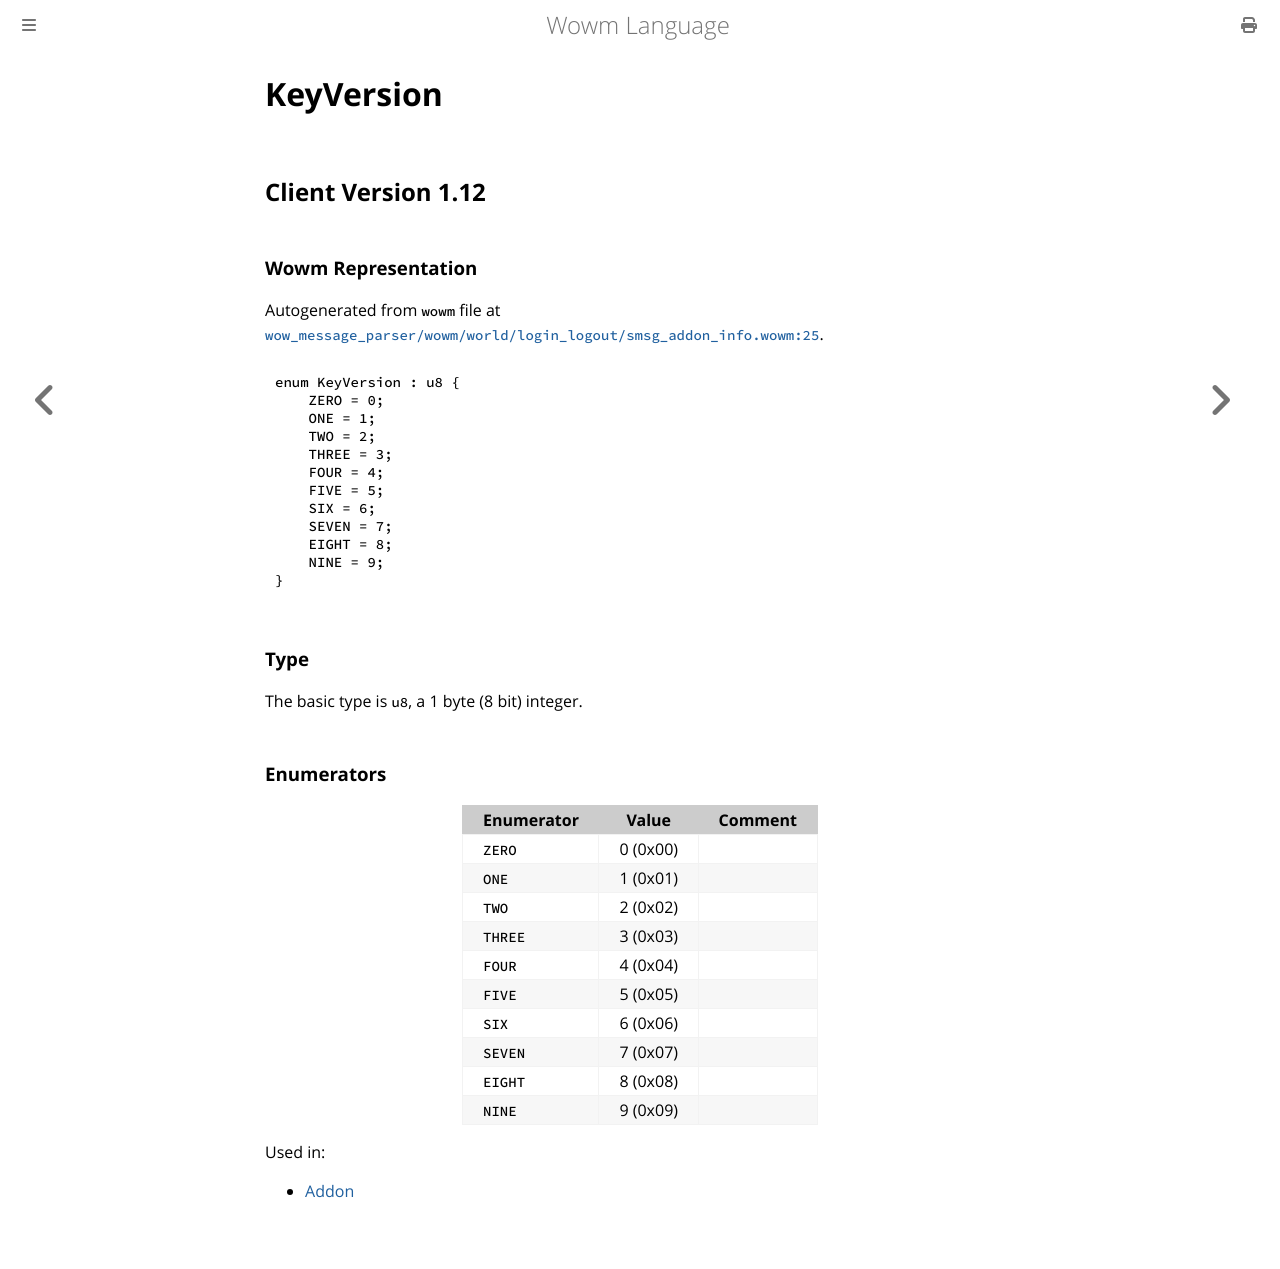

repository: gtker/wow_messages · page: docs/keyversion.html · generator: mdbook

# KeyVersion

## Client Version 1.12

### Wowm Representation

Autogenerated from `wowm` file at [`wow_message_parser/wowm/world/login_logout/smsg_addon_info.wowm:25`](https://github.com/gtker/wow_messages/tree/main/wow_message_parser/wowm/world/login_logout/smsg_addon_info.wowm#L25).

```rust,ignore
enum KeyVersion : u8 {
    ZERO = 0;
    ONE = 1;
    TWO = 2;
    THREE = 3;
    FOUR = 4;
    FIVE = 5;
    SIX = 6;
    SEVEN = 7;
    EIGHT = 8;
    NINE = 9;
}
```
### Type
The basic type is `u8`, a 1 byte (8 bit) integer.
### Enumerators
| Enumerator | Value  | Comment |
| --------- | -------- | ------- |
| `ZERO` | 0 (0x00) |  |
| `ONE` | 1 (0x01) |  |
| `TWO` | 2 (0x02) |  |
| `THREE` | 3 (0x03) |  |
| `FOUR` | 4 (0x04) |  |
| `FIVE` | 5 (0x05) |  |
| `SIX` | 6 (0x06) |  |
| `SEVEN` | 7 (0x07) |  |
| `EIGHT` | 8 (0x08) |  |
| `NINE` | 9 (0x09) |  |

Used in:
* [Addon](addon.md)
